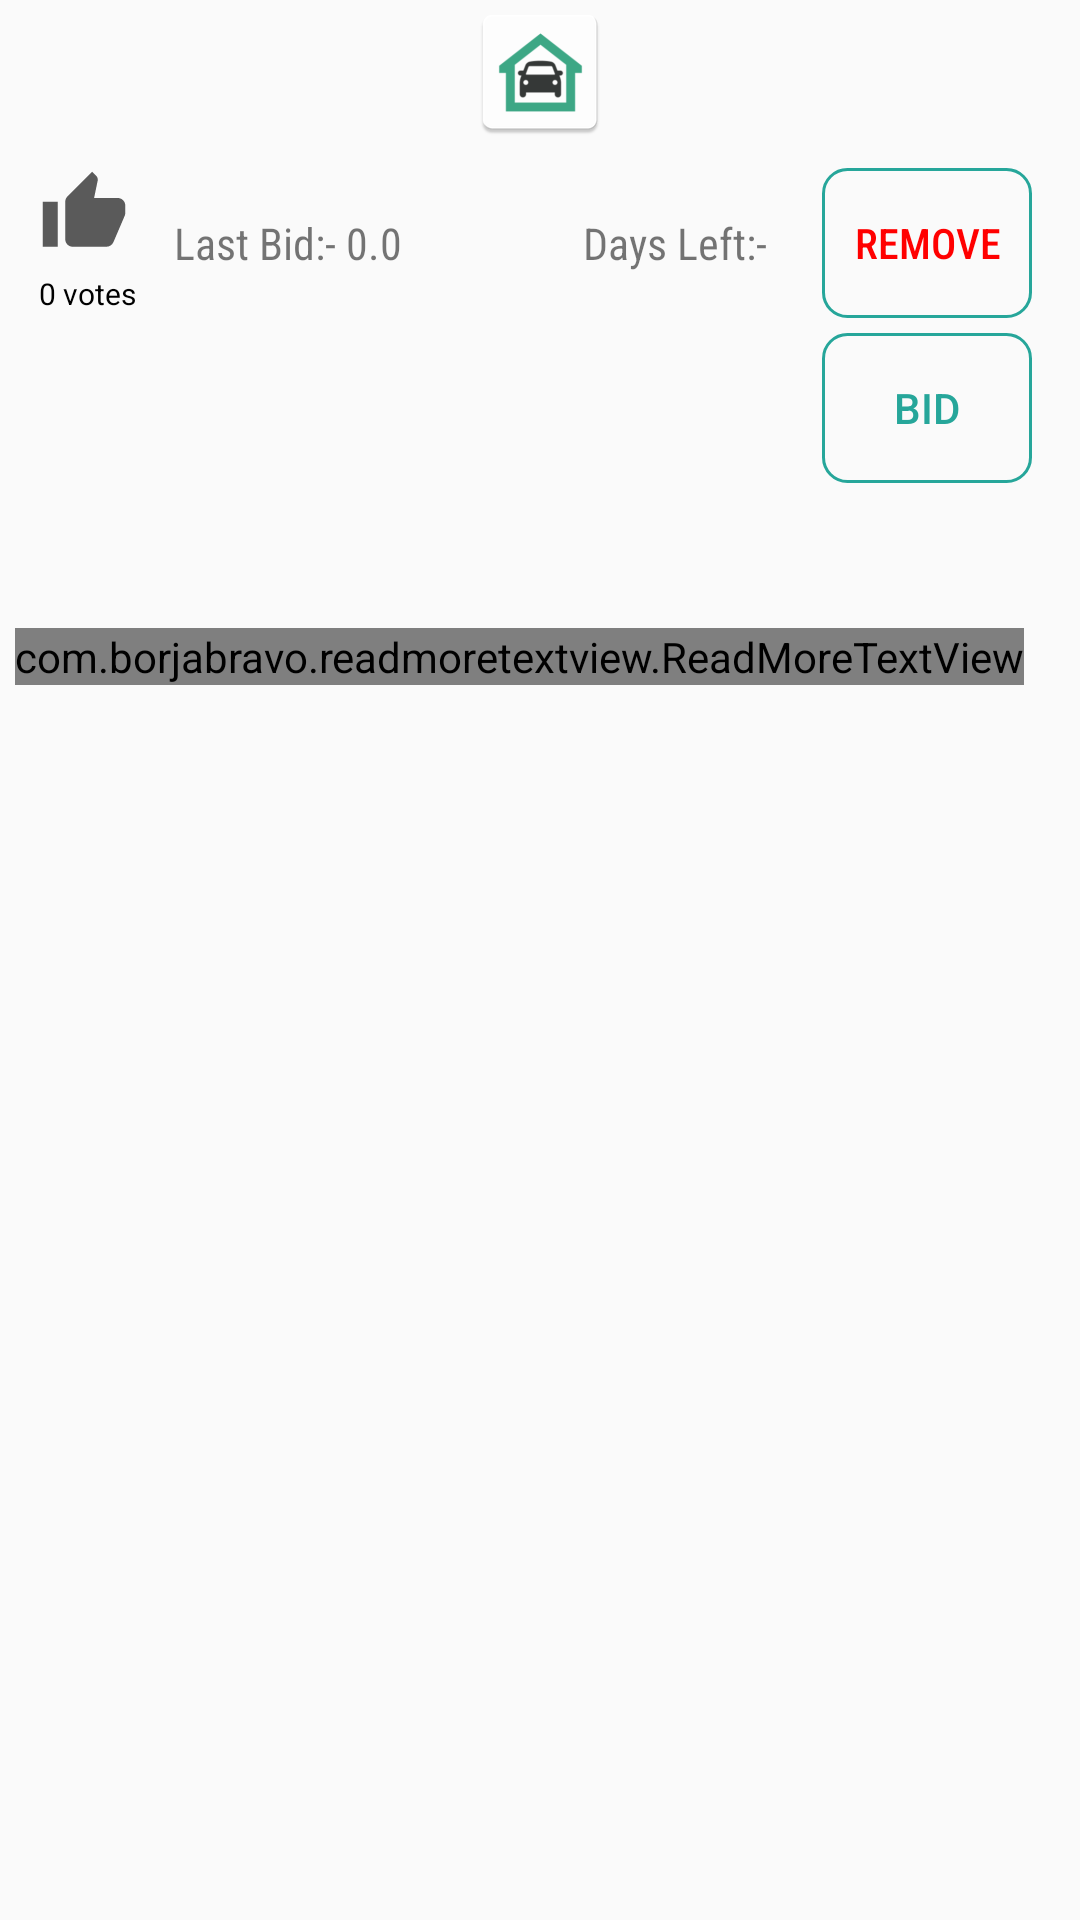

Reconstruct the res/layout file that produces this screen, plus the resources it refers to.
<!-- AndroidManifest.xml: application theme AppTheme -->
<!-- res/layout/cart_post_item.xml -->
<?xml version="1.0" encoding="utf-8"?>
<RelativeLayout xmlns:android="http://schemas.android.com/apk/res/android"
    android:layout_width="wrap_content"
    android:layout_height="wrap_content"
    xmlns:app="http://schemas.android.com/apk/res-auto"
    android:orientation="vertical"
    android:layout_marginBottom="5dp">

    <LinearLayout
        android:layout_width="match_parent"
        android:layout_height="wrap_content"
        android:orientation="vertical">

        <ImageView
            android:id="@+id/post_Image"
            android:layout_width="match_parent"
            android:layout_height="wrap_content"
            android:src="@mipmap/ic_launcher" />

        <RelativeLayout
            android:layout_width="match_parent"
            android:layout_height="wrap_content"
            android:padding="8dp">

            <TextView
                android:id="@+id/tvlDaysLeft2"
                android:layout_width="wrap_content"
                android:layout_height="wrap_content"
                android:layout_below="@id/expectedPrice"
                android:layout_marginTop="15dp"
                android:layout_marginEnd="0dp"
                android:layout_toStartOf="@+id/days2"
                android:fontFamily="sans-serif-condensed"
                android:text="Days Left:- "
                android:textSize="14.5dp" />

            <TextView
                android:id="@+id/days2"
                android:layout_width="wrap_content"
                android:layout_height="wrap_content"
                android:layout_below="@id/expectedPrice"
                android:layout_marginTop="15dp"
                android:layout_marginEnd="15dp"
                android:layout_toStartOf="@+id/cartbtn"
                android:fontFamily="sans-serif-condensed"
                android:text=""
                android:textSize="14.5dp" />

            <ImageView
                android:id="@+id/vote"
                android:layout_width="30dp"
                android:layout_height="30dp"
                android:layout_marginStart="5dp"
                android:src="@drawable/ic_vote" />

            <TextView
                android:id="@+id/votes"
                android:layout_width="wrap_content"
                android:layout_height="wrap_content"
                android:layout_below="@+id/vote"
                android:layout_marginStart="5dp"
                android:layout_marginTop="5dp"
                android:text="0 votes"
                android:textColor="@color/colorBlack"
                android:textSize="10dp" />

            <TextView
                android:id="@+id/expectedPrice"
                android:layout_width="wrap_content"
                android:layout_height="wrap_content"
                android:layout_alignParentTop="true"
                android:layout_centerHorizontal="true"
                android:layout_marginTop="15dp"
                android:fontFamily="sans-serif-condensed"
                android:text="RS. 0.0"
                android:textSize="14.5dp"
                android:visibility="gone" />

            <TextView
                android:id="@+id/tvexpectedPrice"
                android:layout_width="wrap_content"
                android:layout_height="wrap_content"
                android:layout_alignParentTop="true"
                android:layout_marginTop="15dp"
                android:layout_marginEnd="1dp"
                android:layout_toStartOf="@+id/expectedPrice"
                android:fontFamily="sans-serif-condensed"
                android:text="Expected Price: "
                android:textSize="14.5dp"
                android:visibility="gone" />

            <TextView
                android:id="@+id/lastbid"
                android:layout_width="wrap_content"
                android:layout_height="wrap_content"
                android:layout_below="@id/expectedPrice"
                android:layout_marginStart="0dp"
                android:layout_marginTop="15dp"
                android:layout_toEndOf="@+id/tvlastbid"
                android:fontFamily="sans-serif-condensed"
                android:text="0.0"
                android:textSize="14.5dp" />

            <TextView
                android:id="@+id/tvlastbid"
                android:layout_width="wrap_content"
                android:layout_height="wrap_content"
                android:layout_below="@id/expectedPrice"
                android:layout_marginStart="15dp"
                android:layout_marginTop="15dp"
                android:layout_toEndOf="@+id/vote"
                android:fontFamily="sans-serif-condensed"
                android:text="Last Bid:- "
                android:textSize="14.5dp" />

            <Button
                android:id="@+id/cartbtn"
                android:layout_width="70dp"
                android:layout_height="50dp"
                android:layout_alignParentEnd="true"
                android:layout_marginEnd="8dp"
                android:background="@drawable/button_background"
                android:fontFamily="sans-serif-condensed-medium"
                android:text="remove"
                android:textColor="#ff0000" />

            <Button
                android:id="@+id/btnbid"
                android:layout_width="70dp"
                android:layout_height="50dp"
                android:layout_below="@+id/cartbtn"
                android:layout_alignParentEnd="true"
                android:layout_marginTop="5dp"
                android:layout_marginEnd="8dp"
                android:background="@drawable/button_background"
                android:text="BID"
                android:textColor="@color/colorPrimary" />

        </RelativeLayout>

        <TextView
            android:id="@+id/post_Title"
            android:layout_width="wrap_content"
            android:layout_height="wrap_content"
            android:layout_marginStart="5dp"
            android:textColor="@color/colorBlack"
            android:fontFamily="sans-serif-condensed-medium"
            android:textSize="30dp" />


        <com.borjabravo.readmoretextview.ReadMoreTextView
            android:layout_width="wrap_content"
            android:layout_height="wrap_content"
            android:id="@+id/description"
            android:layout_marginStart="5dp"
            android:textColor="@color/colorBlack"
            android:textSize="15dp"
            android:fontFamily="serif-monospace"
            app:trimExpandedText="more"
            app:trimCollapsedText="less"
            app:trimMode="trimModeLength"
            app:trimLength="60"/>

        <TextView
            android:id="@+id/publisher"
            android:layout_width="wrap_content"
            android:layout_height="wrap_content"
            android:layout_marginStart="5dp"
            android:visibility="gone"
            android:textColor="@color/colorBlack" />
    </LinearLayout>
</RelativeLayout>
<!-- resources referenced by this layout -->
<resources>
  <color name="colorBlack">#000000</color>
  <color name="colorPrimary">#26a69a</color>
  <!-- drawable button_background (drawable) -->
  <?xml version="1.0" encoding="utf-8"?>
  <shape xmlns:android="http://schemas.android.com/apk/res/android"
      android:shape="rectangle">
      <corners android:radius="8dp"/>
      <stroke android:width="1dp"
          android:color="@color/colorPrimary"/>
  </shape>
  <!-- drawable ic_vote (drawable-anydpi) -->
  <vector xmlns:android="http://schemas.android.com/apk/res/android"
      android:width="24dp"
      android:height="24dp"
      android:viewportWidth="24"
      android:viewportHeight="24"
      android:tint="#313131"
      android:alpha="0.8">
      <path
          android:fillColor="#FF000000"
          android:pathData="M1,21h4L5,9L1,9v12zM23,10c0,-1.1 -0.9,-2 -2,-2h-6.31l0.95,-4.57 0.03,-0.32c0,-0.41 -0.17,-0.79 -0.44,-1.06L14.17,1 7.59,7.59C7.22,7.95 7,8.45 7,9v10c0,1.1 0.9,2 2,2h9c0.83,0 1.54,-0.5 1.84,-1.22l3.02,-7.05c0.09,-0.23 0.14,-0.47 0.14,-0.73v-1.91l-0.01,-0.01L23,10z"/>
  </vector>
  <!-- mipmap ic_launcher: png bitmap (mipmap-hdpi, 1984 bytes) -->
  <style name="AppTheme" parent="Theme.AppCompat.Light.NoActionBar">
          
          <item name="colorPrimary">@color/colorPrimary</item>
          <item name="colorPrimaryDark">@color/colorPrimaryDark</item>
          <item name="colorAccent">@color/colorAccent</item>
      </style>
  <color name="colorPrimaryDark">#009688</color>
  <color name="colorAccent">#c2bdbf</color>
</resources>
